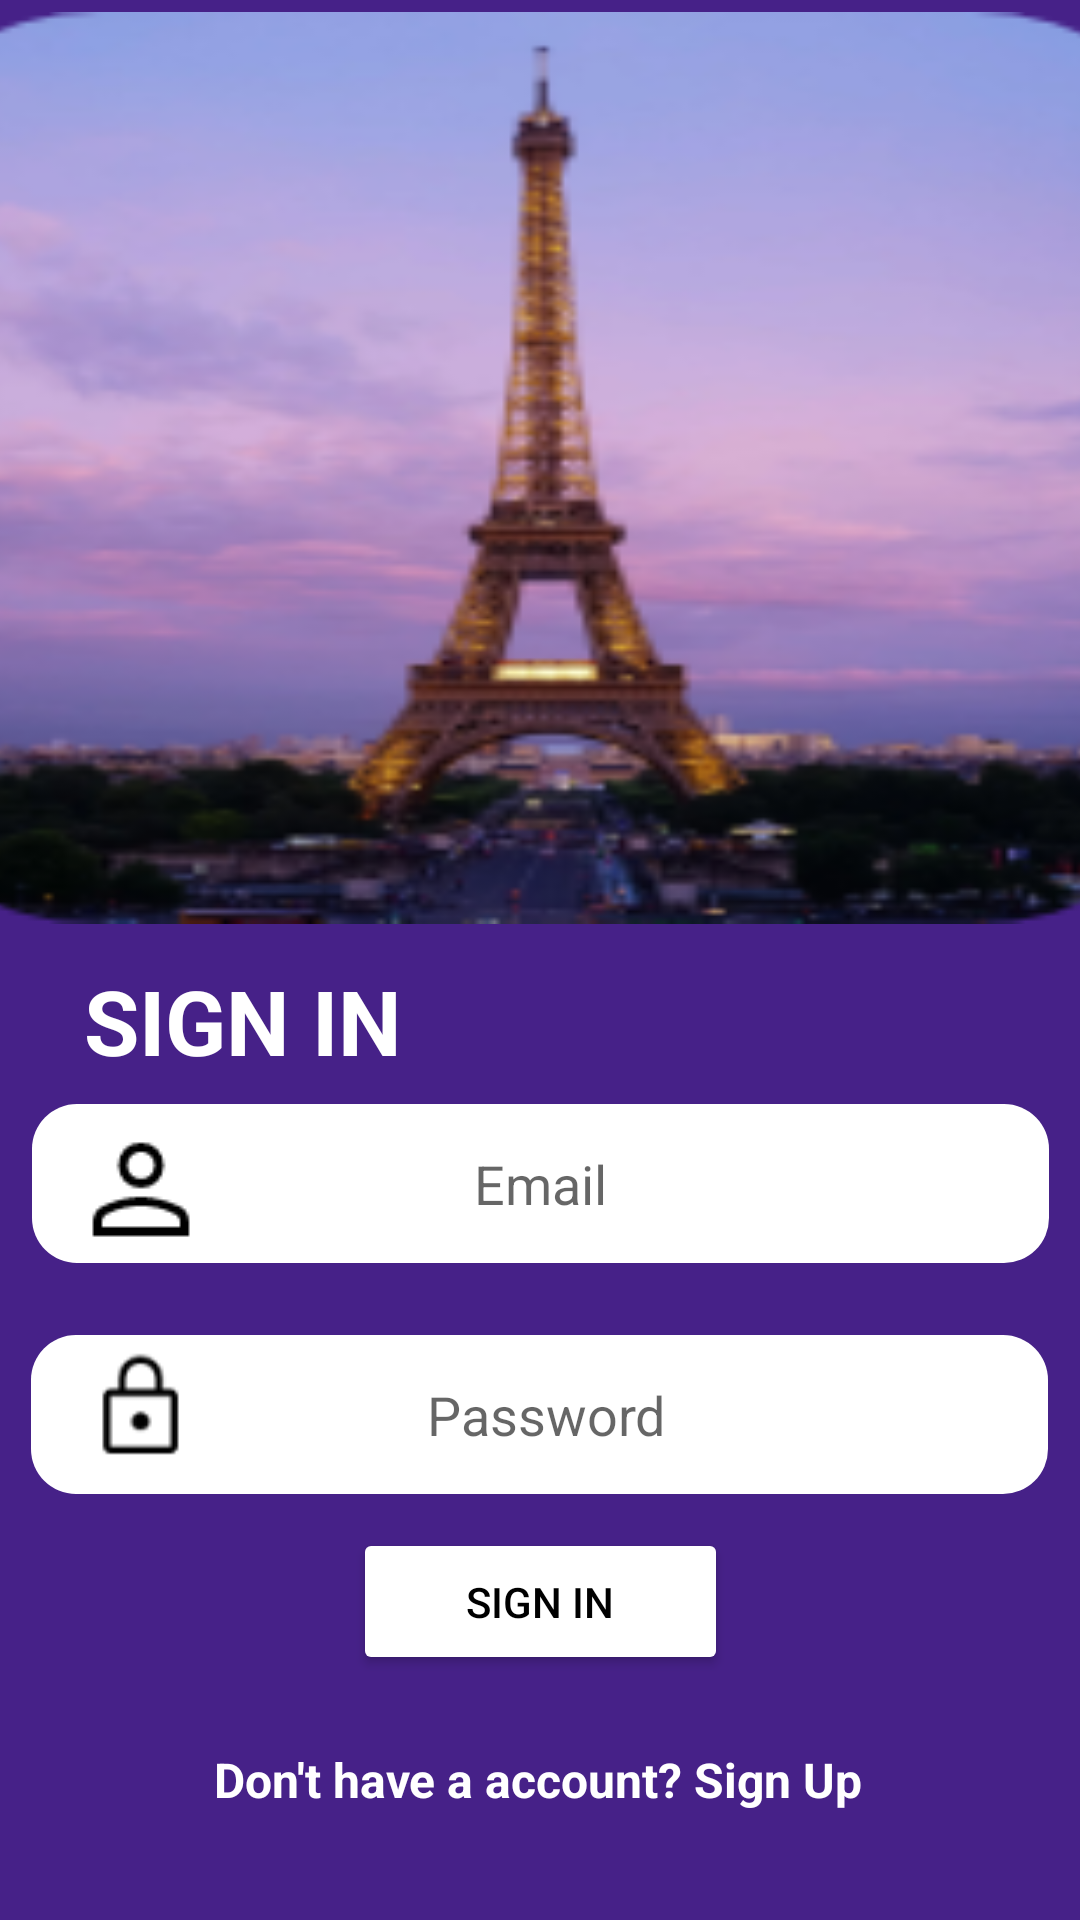

Produce the Android XML layout that renders to this screen, including the resource entries it uses.
<!-- AndroidManifest.xml: application theme Theme.TravelApp -->
<!-- res/layout/activity_login.xml -->
<?xml version="1.0" encoding="utf-8"?>
<androidx.constraintlayout.widget.ConstraintLayout xmlns:android="http://schemas.android.com/apk/res/android"
    xmlns:app="http://schemas.android.com/apk/res-auto"
    xmlns:tools="http://schemas.android.com/tools"
    android:layout_width="match_parent"
    android:layout_height="match_parent"
    android:background="#462188"
    tools:context=".LoginActivity">

    <TextView
        android:id="@+id/textViewRegister"
        android:layout_width="wrap_content"
        android:layout_height="wrap_content"
        android:layout_marginBottom="36dp"
        android:text="Don't have a account? Sign Up"
        android:textColor="#FFFFFF"
        android:textSize="16sp"
        android:textStyle="bold"
        app:layout_constraintBottom_toBottomOf="parent"
        app:layout_constraintEnd_toEndOf="parent"
        app:layout_constraintHorizontal_bias="0.497"
        app:layout_constraintStart_toStartOf="parent" />

    <EditText
        android:id="@+id/editTextTextPassword"
        android:layout_width="339dp"
        android:layout_height="53dp"
        android:layout_marginTop="24dp"
        android:background="@drawable/square_shape"
        android:backgroundTint="#FFFFFF"
        android:ems="10"
        android:gravity="center"
        android:hint=" Password"
        android:inputType="textPassword"
        android:minHeight="48dp"
        android:textSize="18sp"
        app:layout_constraintEnd_toEndOf="parent"
        app:layout_constraintHorizontal_bias="0.497"
        app:layout_constraintStart_toStartOf="parent"
        app:layout_constraintTop_toBottomOf="@+id/editTextEmailLogin" />

    <Button
        android:id="@+id/buttonLogin"
        android:layout_width="125dp"
        android:layout_height="49dp"
        android:layout_marginBottom="24dp"
        android:backgroundTint="#FFFFFF"
        android:text="Sign In"
        android:textColor="#000000"
        app:layout_constraintBottom_toTopOf="@+id/textViewRegister"
        app:layout_constraintEnd_toEndOf="parent"
        app:layout_constraintStart_toStartOf="parent" />

    <EditText
        android:id="@+id/editTextEmailLogin"
        android:layout_width="339dp"
        android:layout_height="53dp"
        android:layout_marginTop="368dp"
        android:background="@drawable/square_shape"
        android:backgroundTint="#FFFFFF"
        android:ems="10"
        android:gravity="center"
        android:hint="Email"
        android:inputType="textPersonName"
        android:minHeight="48dp"
        android:textSize="18sp"
        app:layout_constraintEnd_toEndOf="parent"
        app:layout_constraintStart_toStartOf="parent"
        app:layout_constraintTop_toTopOf="parent" />

    <ImageView
        android:id="@+id/imageView12"
        android:layout_width="wrap_content"
        android:layout_height="wrap_content"
        android:layout_marginTop="64dp"
        android:layout_marginEnd="190dp"
        app:layout_constraintEnd_toEndOf="@+id/editTextEmailLogin"
        app:layout_constraintHorizontal_bias="0.205"
        app:layout_constraintStart_toStartOf="parent"
        app:layout_constraintTop_toBottomOf="@+id/imageView9"
        app:srcCompat="@drawable/user_icon" />

    <ImageView
        android:id="@+id/imageView9"
        android:layout_width="432dp"
        android:layout_height="304dp"
        android:layout_marginTop="4dp"
        android:scaleType="fitXY"
        app:layout_constraintEnd_toEndOf="parent"
        app:layout_constraintHorizontal_bias="0.523"
        app:layout_constraintStart_toStartOf="parent"
        app:layout_constraintTop_toTopOf="parent"
        app:srcCompat="@drawable/image_paris" />

    <ImageView
        android:id="@+id/imageView11"
        android:layout_width="wrap_content"
        android:layout_height="50dp"
        android:layout_marginTop="24dp"
        android:layout_marginEnd="284dp"
        app:layout_constraintEnd_toEndOf="@+id/editTextTextPassword"
        app:layout_constraintTop_toBottomOf="@+id/imageView12"
        app:srcCompat="@drawable/passowrd_icon" />

    <TextView
        android:id="@+id/textView23"
        android:layout_width="wrap_content"
        android:layout_height="wrap_content"
        android:layout_marginStart="28dp"
        android:layout_marginTop="12dp"
        android:text="SIGN IN"
        android:textColor="#FFFFFF"
        android:textSize="30sp"
        android:textStyle="bold"
        app:layout_constraintStart_toStartOf="parent"
        app:layout_constraintTop_toBottomOf="@+id/imageView9" />

</androidx.constraintlayout.widget.ConstraintLayout>
<!-- resources referenced by this layout -->
<resources>
  <!-- drawable image_paris: png bitmap (drawable, 53683 bytes) -->
  <!-- drawable passowrd_icon: png bitmap (drawable, 696 bytes) -->
  <!-- drawable square_shape (drawable) -->
  <?xml version="1.0" encoding="utf-8"?>
  <shape xmlns:android="http://schemas.android.com/apk/res/android">
  
      <solid android:color="#3ECEE1"
          />
  
  
  
      <corners
          android:radius="15dp"
          />
  </shape>
  <!-- drawable user_icon: png bitmap (drawable, 719 bytes) -->
  <style name="Theme.TravelApp" parent="Theme.MaterialComponents.DayNight.NoActionBar">
          
          <item name="colorPrimary">@color/purple_500</item>
          <item name="colorPrimaryVariant">@color/purple_700</item>
          <item name="colorOnPrimary">@color/white</item>
          
          <item name="colorSecondary">@color/teal_200</item>
          <item name="colorSecondaryVariant">@color/teal_700</item>
          <item name="colorOnSecondary">@color/black</item>
          
          <item name="android:statusBarColor" tools:targetApi="l">?attr/colorOnSecondary</item>
          
      </style>
  <!-- not gathered from this repository: default colours our renderer supplied (Android Studio template values) -->
  <color name="purple_500">#FF6200EE</color>
  <color name="purple_700">#FF3700B3</color>
  <color name="teal_200">#FF03DAC5</color>
  <color name="teal_700">#FF018786</color>
  <color name="black">#FF000000</color>
  <color name="white">#FFFFFFFF</color>
</resources>
